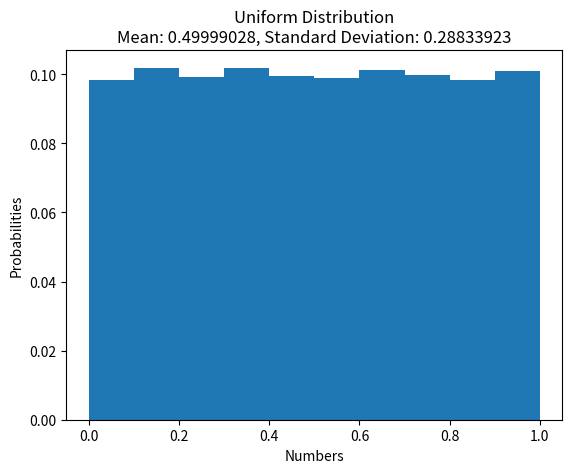

Reproduce this figure in Python.
# Uniform Distribution Generator

import numpy as np
import matplotlib.pyplot as plt
from time import time

def LCG_Random(a, c, m, prev_x):
    return (a*prev_x + c) % m

def uniform_random(size_x = 1, size_y = 1): # Uniform random number generator between 0 and 1

    seed = int(('%.6f' % time()).split('.',1)[1])   # Seed depends on the current time
    prev_x = seed
    m = 2**31 - 1
    a = 7**5
    c = 0
    
    values = np.zeros([size_x, size_y], dtype = np.float32)

    for i in range(size_x):
        for j in range(size_y):
            prev_x = LCG_Random(a, c, m, prev_x)
            values[i][j] = float(prev_x)/float(m)
            c = c + 1

    return values

def info(random_vec, x_label = None, y_label = None, title = None):

    mean = np.mean(random_vec)
    std = np.std(random_vec)

    weights = np.ones_like(random_vec)/float(len(random_vec))   # To normalize the histogram
    plt.hist(random_vec, weights=weights)                       # Histogram
    plt.ylabel(y_label)
    plt.xlabel(x_label)
    plt.title(title + "\n" + "Mean: " + str(mean) + ", Standard Deviation: " + str(std))
    plt.show()

if __name__ == "__main__":

    quantity = 100000
    random_vec = uniform_random(quantity, 1)
    info(random_vec, 'Numbers', 'Probabilities', 'Uniform Distribution')
